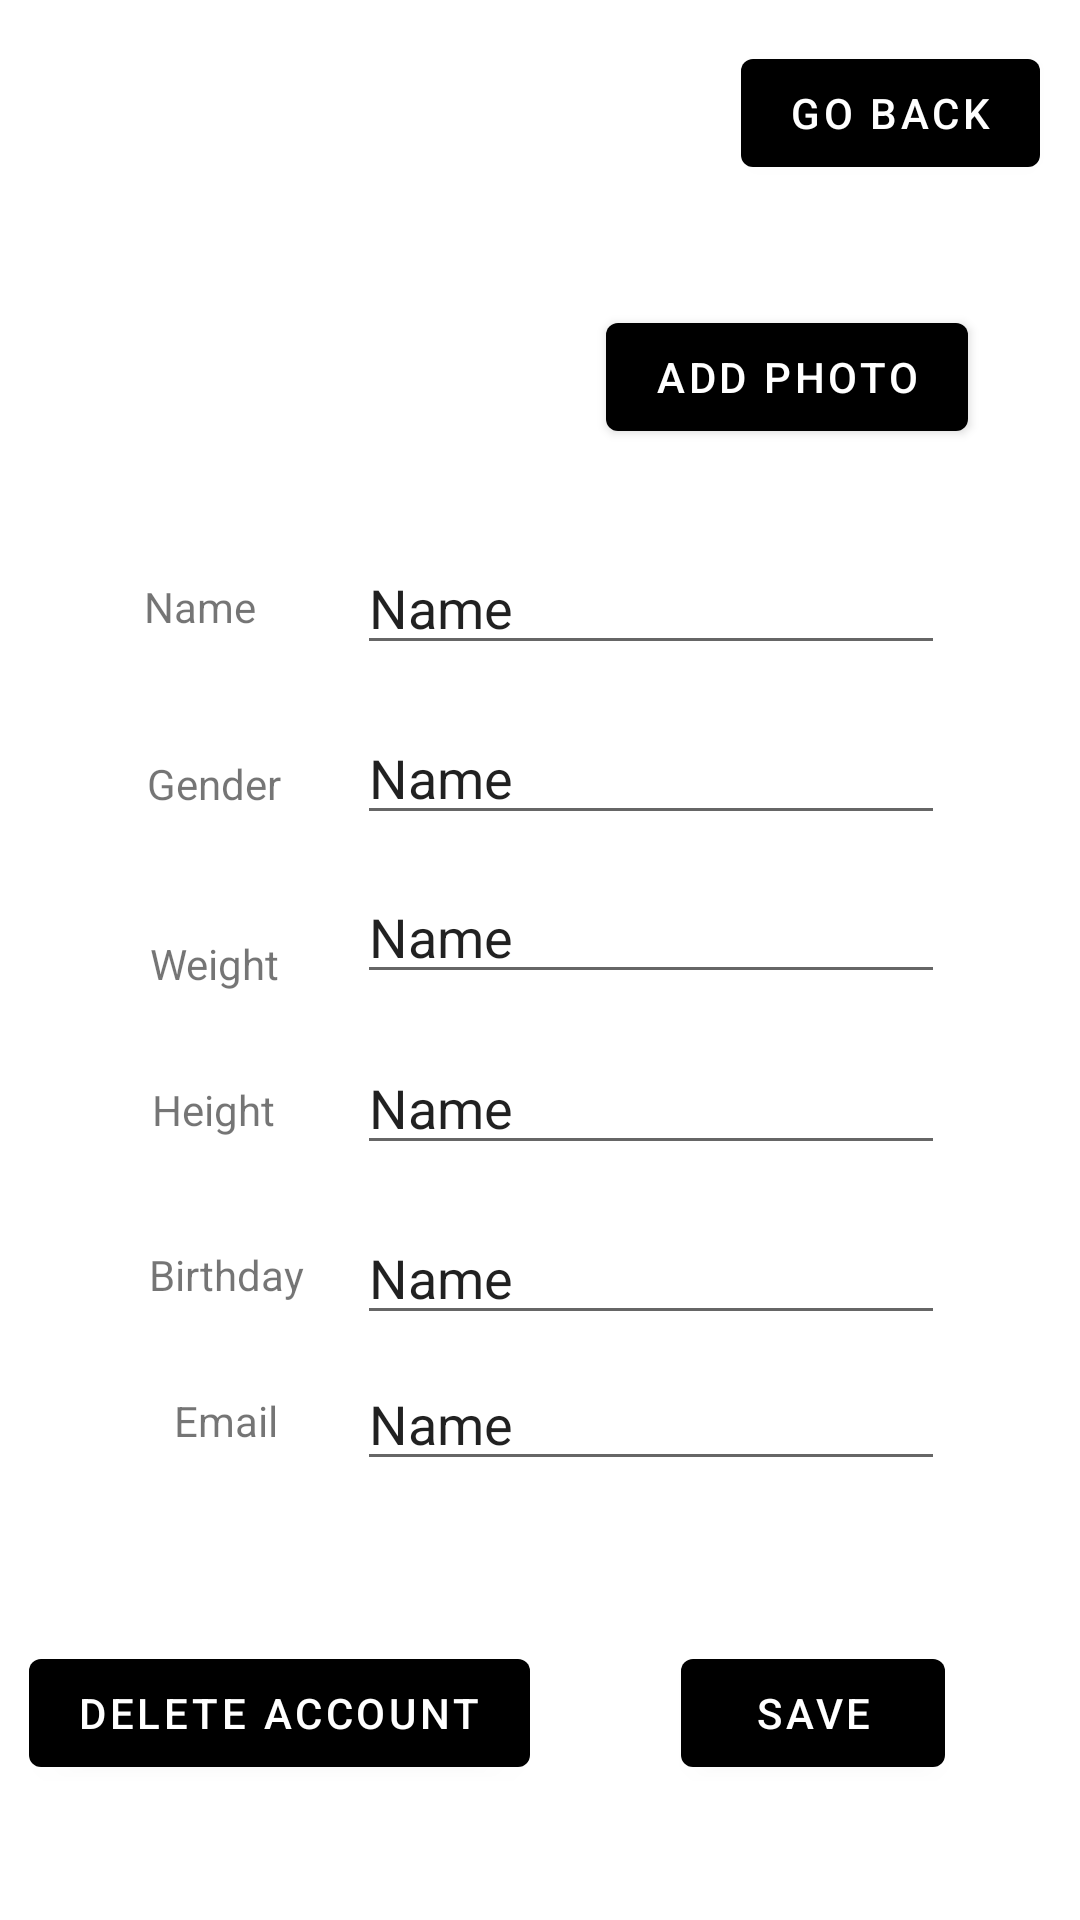

Here is an Android app screen rendered from its layout file. Give the layout XML and the strings, colors and styles it references.
<!-- AndroidManifest.xml: activity theme Theme.Fitness_appka.NoActionBar -->
<!-- res/layout/activity_profile_user.xml -->
<?xml version="1.0" encoding="utf-8"?>
<androidx.constraintlayout.widget.ConstraintLayout xmlns:android="http://schemas.android.com/apk/res/android"
    xmlns:app="http://schemas.android.com/apk/res-auto"
    xmlns:tools="http://schemas.android.com/tools"
    android:layout_width="match_parent"
    android:layout_height="match_parent"
    tools:context="com.example.ui.ProfileUserActivity">

    <Button
        android:id="@+id/save_button"
        android:layout_width="wrap_content"
        android:layout_height="wrap_content"
        android:layout_marginEnd="44dp"
        android:layout_marginBottom="44dp"
        android:text="Save"
        app:layout_constraintBottom_toBottomOf="parent"
        app:layout_constraintEnd_toEndOf="parent"
        app:layout_constraintHorizontal_bias="0.996"
        app:layout_constraintStart_toStartOf="parent"
        app:layout_constraintTop_toTopOf="parent"
        app:layout_constraintVertical_bias="0.998" />

    <Button
        android:id="@+id/delete_acc_button"
        android:layout_width="wrap_content"
        android:layout_height="wrap_content"
        android:layout_marginEnd="44dp"
        android:layout_marginBottom="44dp"
        android:text="Delete Account"
        app:layout_constraintBottom_toBottomOf="parent"
        app:layout_constraintEnd_toStartOf="@+id/save_button"
        app:layout_constraintHorizontal_bias="0.606"
        app:layout_constraintStart_toStartOf="parent"
        app:layout_constraintTop_toTopOf="parent"
        app:layout_constraintVertical_bias="0.998" />

    <Button
        android:id="@+id/addPhoto_button"
        android:layout_width="wrap_content"
        android:layout_height="wrap_content"
        android:text="Add Photo"
        app:layout_constraintBottom_toBottomOf="parent"
        app:layout_constraintEnd_toEndOf="parent"
        app:layout_constraintHorizontal_bias="0.844"
        app:layout_constraintStart_toStartOf="parent"
        app:layout_constraintTop_toTopOf="parent"
        app:layout_constraintVertical_bias="0.172" />

    <EditText
        android:id="@+id/nameEditText"
        android:layout_width="196dp"
        android:layout_height="38dp"
        android:ems="10"
        android:inputType="textPersonName"
        android:text="Name"
        app:layout_constraintBottom_toBottomOf="parent"
        app:layout_constraintEnd_toEndOf="parent"
        app:layout_constraintHorizontal_bias="0.725"
        app:layout_constraintStart_toStartOf="parent"
        app:layout_constraintTop_toTopOf="parent"
        app:layout_constraintVertical_bias="0.305" />

    <EditText
        android:id="@+id/weightEditText"
        android:layout_width="196dp"
        android:layout_height="38dp"
        android:ems="10"
        android:inputType="numberDecimal"
        android:text="Name"
        app:layout_constraintBottom_toBottomOf="parent"
        app:layout_constraintEnd_toEndOf="parent"
        app:layout_constraintHorizontal_bias="0.725"
        app:layout_constraintStart_toStartOf="parent"
        app:layout_constraintTop_toTopOf="parent"
        app:layout_constraintVertical_bias="0.487" />

    <TextView
        android:id="@+id/mailView"
        android:layout_width="wrap_content"
        android:layout_height="wrap_content"
        android:text="Email"
        app:layout_constraintBottom_toBottomOf="parent"
        app:layout_constraintEnd_toEndOf="parent"
        app:layout_constraintHorizontal_bias="0.178"
        app:layout_constraintStart_toStartOf="parent"
        app:layout_constraintTop_toTopOf="parent"
        app:layout_constraintVertical_bias="0.747" />

    <TextView
        android:id="@+id/bdayView"
        android:layout_width="wrap_content"
        android:layout_height="wrap_content"
        android:text="Birthday"
        app:layout_constraintBottom_toBottomOf="parent"
        app:layout_constraintEnd_toEndOf="parent"
        app:layout_constraintHorizontal_bias="0.161"
        app:layout_constraintStart_toStartOf="parent"
        app:layout_constraintTop_toTopOf="parent"
        app:layout_constraintVertical_bias="0.669" />

    <EditText
        android:id="@+id/heightEditText"
        android:layout_width="196dp"
        android:layout_height="38dp"
        android:ems="10"
        android:inputType="numberDecimal"
        android:text="Name"
        app:layout_constraintBottom_toBottomOf="parent"
        app:layout_constraintEnd_toEndOf="parent"
        app:layout_constraintHorizontal_bias="0.725"
        app:layout_constraintStart_toStartOf="parent"
        app:layout_constraintTop_toTopOf="parent"
        app:layout_constraintVertical_bias="0.582" />

    <TextView
        android:id="@+id/weightView"
        android:layout_width="wrap_content"
        android:layout_height="wrap_content"
        android:text="Weight"
        app:layout_constraintBottom_toBottomOf="parent"
        app:layout_constraintEnd_toEndOf="parent"
        app:layout_constraintHorizontal_bias="0.158"
        app:layout_constraintStart_toStartOf="parent"
        app:layout_constraintTop_toTopOf="parent"
        app:layout_constraintVertical_bias="0.502" />

    <TextView
        android:id="@+id/heightView"
        android:layout_width="wrap_content"
        android:layout_height="wrap_content"
        android:text="Height"
        app:layout_constraintBottom_toBottomOf="parent"
        app:layout_constraintEnd_toEndOf="parent"
        app:layout_constraintHorizontal_bias="0.159"
        app:layout_constraintStart_toStartOf="parent"
        app:layout_constraintTop_toTopOf="parent"
        app:layout_constraintVertical_bias="0.58" />

    <TextView
        android:id="@+id/genderView"
        android:layout_width="wrap_content"
        android:layout_height="wrap_content"
        android:text="Gender"
        app:layout_constraintBottom_toBottomOf="parent"
        app:layout_constraintEnd_toEndOf="parent"
        app:layout_constraintHorizontal_bias="0.155"
        app:layout_constraintStart_toStartOf="parent"
        app:layout_constraintTop_toTopOf="parent"
        app:layout_constraintVertical_bias="0.405" />

    <EditText
        android:id="@+id/mailEditText"
        android:layout_width="196dp"
        android:layout_height="38dp"
        android:ems="10"
        android:inputType="textPersonName"
        android:text="Name"
        app:layout_constraintBottom_toBottomOf="parent"
        app:layout_constraintEnd_toEndOf="parent"
        app:layout_constraintHorizontal_bias="0.725"
        app:layout_constraintStart_toStartOf="parent"
        app:layout_constraintTop_toTopOf="parent"
        app:layout_constraintVertical_bias="0.757" />

    <EditText
        android:id="@+id/bdayEditText"
        android:layout_width="196dp"
        android:layout_height="38dp"
        android:ems="10"
        android:inputType="textPersonName"
        android:text="Name"
        app:layout_constraintBottom_toBottomOf="parent"
        app:layout_constraintEnd_toEndOf="parent"
        app:layout_constraintHorizontal_bias="0.725"
        app:layout_constraintStart_toStartOf="parent"
        app:layout_constraintTop_toTopOf="parent"
        app:layout_constraintVertical_bias="0.676" />

    <EditText
        android:id="@+id/genderEditText"
        android:layout_width="196dp"
        android:layout_height="38dp"
        android:ems="10"
        android:inputType="textPersonName"
        android:text="Name"
        app:layout_constraintBottom_toBottomOf="parent"
        app:layout_constraintEnd_toEndOf="parent"
        app:layout_constraintHorizontal_bias="0.725"
        app:layout_constraintStart_toStartOf="parent"
        app:layout_constraintTop_toTopOf="parent"
        app:layout_constraintVertical_bias="0.399" />

    <TextView
        android:id="@+id/nameView"
        android:layout_width="47dp"
        android:layout_height="21dp"
        android:text="Name"
        app:layout_constraintBottom_toBottomOf="parent"
        app:layout_constraintEnd_toEndOf="parent"
        app:layout_constraintHorizontal_bias="0.153"
        app:layout_constraintStart_toStartOf="parent"
        app:layout_constraintTop_toTopOf="parent"
        app:layout_constraintVertical_bias="0.311" />

    <Button
        android:id="@+id/goBack_button"
        android:layout_width="wrap_content"
        android:layout_height="wrap_content"
        android:text="Go Back"
        app:layout_constraintBottom_toBottomOf="parent"
        app:layout_constraintEnd_toEndOf="parent"
        app:layout_constraintHorizontal_bias="0.949"
        app:layout_constraintStart_toStartOf="parent"
        app:layout_constraintTop_toTopOf="parent"
        app:layout_constraintVertical_bias="0.023" />

    <ImageView
        android:id="@+id/imageView"
        android:layout_width="150dp"
        android:layout_height="150dp"
        app:layout_constraintBottom_toBottomOf="parent"
        app:layout_constraintEnd_toEndOf="parent"
        app:layout_constraintHorizontal_bias="0.061"
        app:layout_constraintStart_toStartOf="parent"
        app:layout_constraintTop_toTopOf="parent"
        app:layout_constraintVertical_bias="0.027"
        tools:srcCompat="@tools:sample/avatars" />

</androidx.constraintlayout.widget.ConstraintLayout>
<!-- resources referenced by this layout -->
<resources>
  <style name="Theme.Fitness_appka.NoActionBar">
          <item name="windowActionBar">false</item>
          <item name="windowNoTitle">true</item>
      </style>
</resources>
